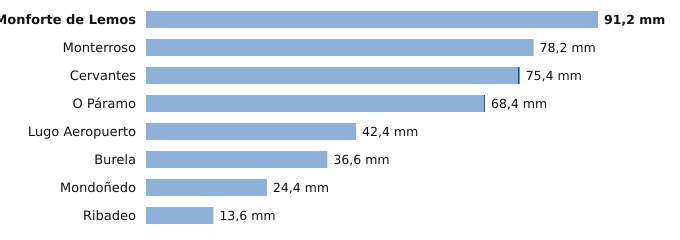

The table this chart was drawn from, first rows:
estacion, provincia, indicativo, mm_6_dias_anteriores, mm_hoy, mm_7_dias, horas_de_hoy
Monforte de Lemos, Lugo, 1679A, 91.2, 0.0, 91.2, 2
Monterroso, Lugo, 1446X, 78.2, 0.0, 78.2, 1
Cervantes, Lugo, 1297E, 75.0, 0.4, 75.4, 1
O Páramo, Lugo, 1521I, 68.2, 0.2, 68.4, 1
Lugo Aeropuerto, Lugo, 1505, 42.4, 0.0, 42.4, 3
Burela, Lugo, 1347T, 36.6, 0.0, 36.6, 3
Mondoñedo, Lugo, 1344X, 24.4, 0.0, 24.4, 2
Ribadeo, Lugo, 1342X, 13.6, 0.0, 13.6, 2
